Run: headless pygame with SDL's dummy video driver; simulated clock (each Clock.tick advances the game by its frame time, no real sleeping); random seed 0; keys injected as events and as key.get_pressed() state; no mouse input.
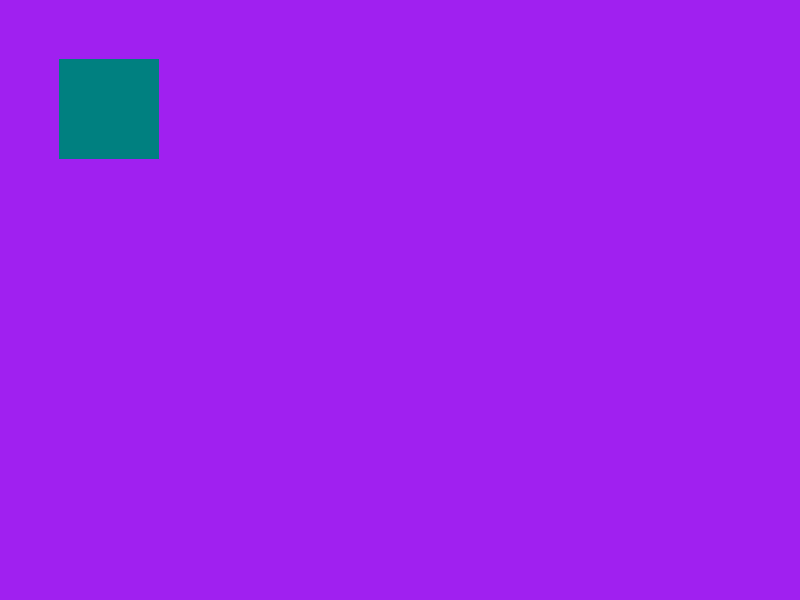
Frame 1 of 4 · flips 1–60 · no input
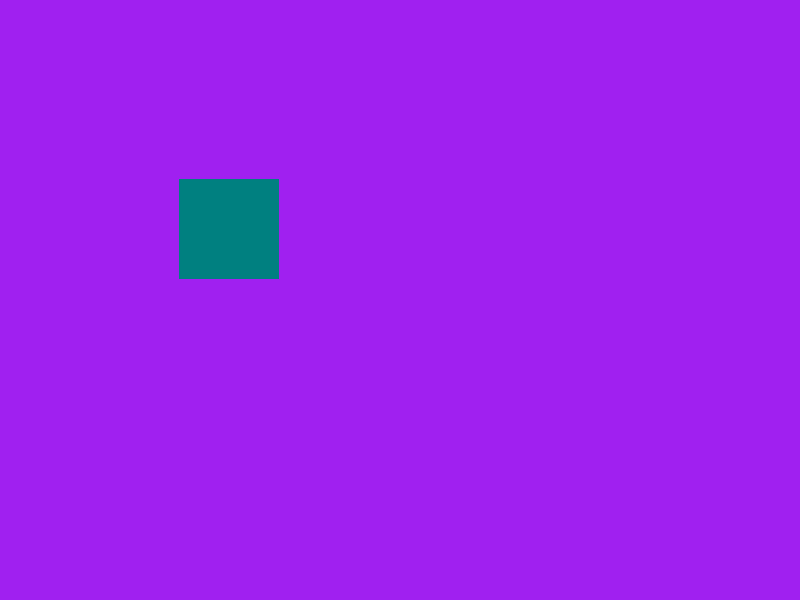
Frame 2 of 4 · flips 61–180 · tapped SPACE, RETURN · held RIGHT (→), D
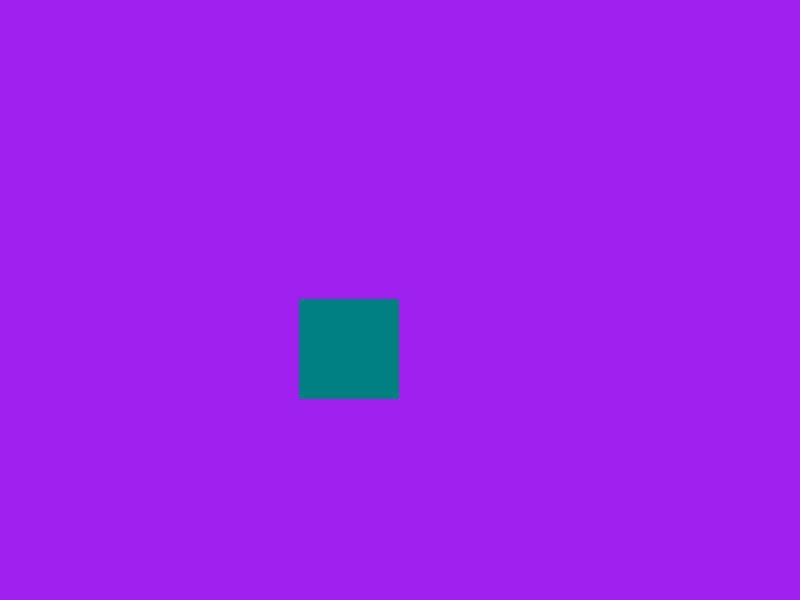
Frame 3 of 4 · flips 181–300 · held DOWN (↓), S
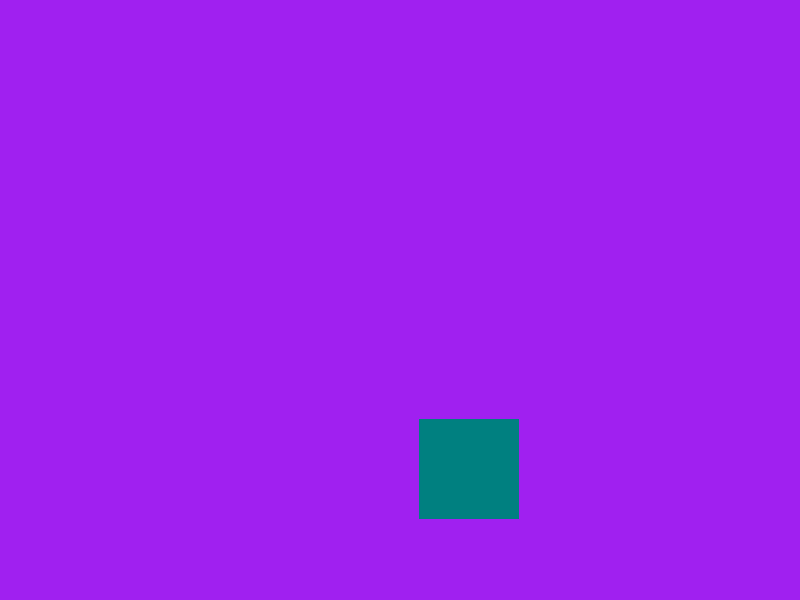
Frame 4 of 4 · flips 301–420 · held LEFT (←), A, UP (↑), W

The pygame program that drew these frames:

import pygame

# class Rectangle():
#     def __init__(self):
#         # self.image, self.rect = 


def main(): #
    pygame.init()
    screen = pygame.display.set_mode((800, 600))
    clock = pygame.time.Clock()
    running = True 

    i = 0

    while running: 
        for event in pygame.event.get(): 
            if event.type == pygame.QUIT: 
                running = False 
        screen.fill("purple")
        pygame.draw.rect(screen, (0, 128, 128), pygame.rect.Rect(i, i,100,100))
        pygame.display.flip()

        clock.tick(60)
        i = i + 1



if __name__ == "__main__":
    main()
